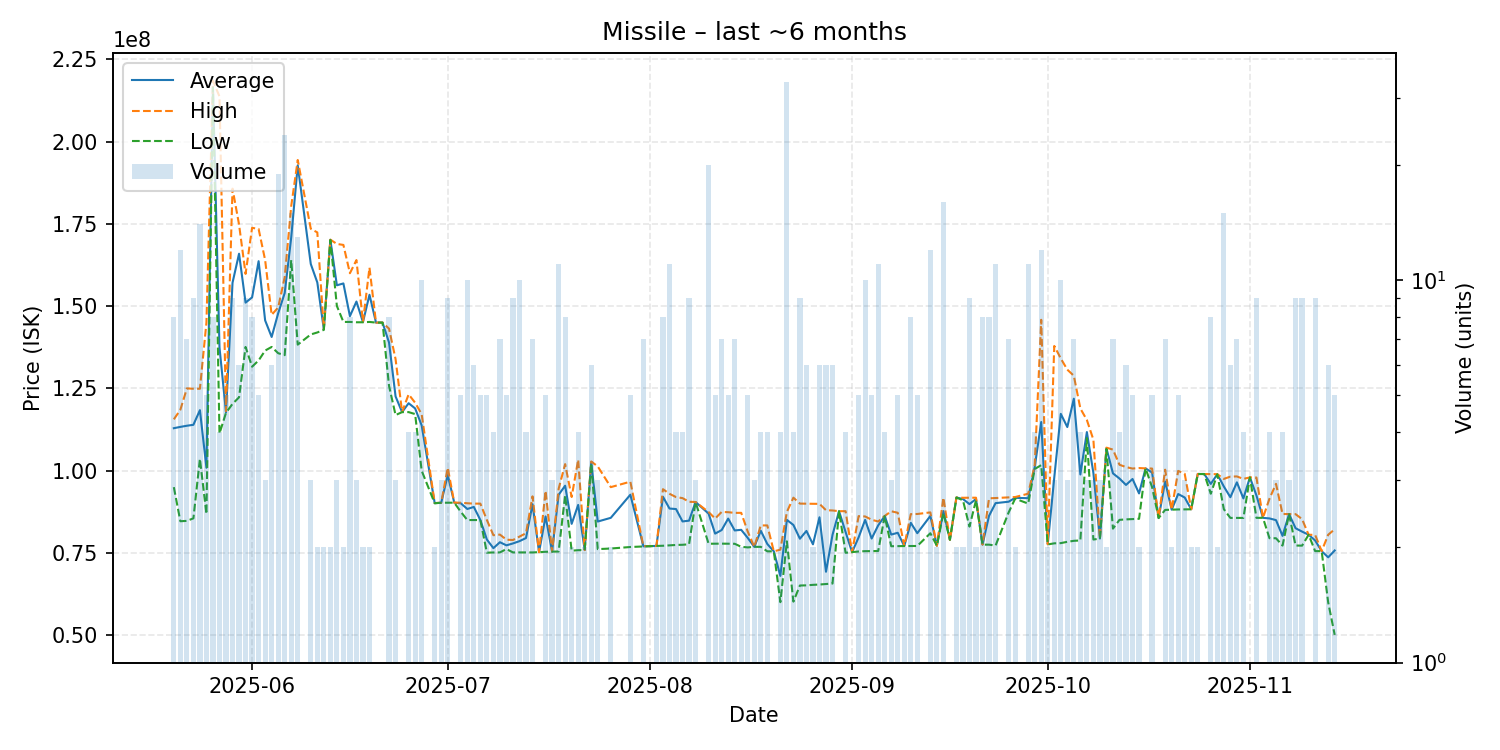

Source data for this figure (header and first rows):
date, average, highest, lowest, order_count, volume
2025-05-20, 112912500, 115600000, 95000000, 8, 8
2025-05-21, 113306667, 118500000, 84640000, 12, 12
2025-05-22, 113657143, 125000000, 84750000, 7, 7
2025-05-23, 113942222, 124900000, 85520000, 9, 9
2025-05-24, 118388571, 124900000, 103600000, 14, 14
2025-05-25, 100888000, 145000000, 86825000, 5, 5
2025-05-26, 216612500, 218500000, 216400000, 8, 8
2025-05-27, 137475000, 213700000, 111300000, 4, 4
2025-05-28, 117720000, 118100000, 117600000, 5, 5
2025-05-29, 157111111, 185700000, 120300000, 8, 9
2025-05-30, 165933333, 174800000, 122300000, 6, 6
2025-05-31, 151066667, 159800000, 137600000, 9, 9
2025-06-01, 152662500, 173800000, 131600000, 5, 8
2025-06-02, 163660000, 173450000, 133500000, 4, 5
2025-06-03, 145666667, 164000000, 136500000, 3, 3
2025-06-04, 140633333, 147350000, 137600000, 6, 6
2025-06-05, 147826316, 149600000, 135700000, 19, 19
2025-06-06, 153987500, 158800000, 135100000, 18, 24
2025-06-07, 170866667, 180400000, 164000000, 15, 15
2025-06-08, 192784615, 194400000, 138300000, 12, 13
2025-06-10, 162800000, 173500000, 141400000, 3, 3
2025-06-11, 157200000, 172400000, 142000000, 2, 2
2025-06-12, 142950000, 143100000, 142800000, 2, 2
2025-06-13, 170150000, 170200000, 170100000, 2, 2
2025-06-14, 156333333, 168900000, 150050000, 3, 3
2025-06-15, 156900000, 168600000, 145200000, 2, 2
2025-06-16, 146950000, 160000000, 145200000, 7, 8
2025-06-17, 151400000, 164000000, 145100000, 3, 3
2025-06-18, 145150000, 145200000, 145100000, 2, 2
2025-06-19, 153450000, 161700000, 145200000, 2, 2
2025-06-20, 145000000, 145000000, 145000000, 1, 1
2025-06-21, 145000000, 145000000, 145000000, 1, 1
2025-06-22, 138925000, 143150000, 125750000, 7, 8
2025-06-23, 122566667, 133900000, 116900000, 3, 3
2025-06-24, 117800000, 117800000, 117800000, 1, 1
2025-06-25, 120500000, 123200000, 117800000, 4, 4
2025-06-26, 118925000, 120650000, 117200000, 4, 4
2025-06-27, 113770000, 117150000, 100000000, 10, 10
2025-06-29, 90135000, 90160000, 90110000, 2, 2
2025-06-30, 90253333, 90260000, 90250000, 3, 3
2025-07-01, 98692222, 100900000, 90265000, 8, 9
2025-07-02, 90280000, 90280000, 90280000, 1, 1
2025-07-03, 90092000, 90270000, 87510000, 5, 5
2025-07-04, 88366000, 90105000, 85000000, 8, 10
2025-07-05, 88981667, 89990000, 85000000, 6, 6
2025-07-06, 85010000, 89990000, 85000000, 5, 5
2025-07-07, 79072000, 85025000, 75090000, 4, 5
2025-07-08, 76462500, 80400000, 75150000, 4, 4
2025-07-09, 78265714, 80585000, 75170000, 7, 7
2025-07-10, 77316000, 79025000, 76180000, 4, 5
2025-07-11, 77895556, 78940000, 75170000, 8, 9
2025-07-12, 78588000, 79980000, 75170000, 9, 10
2025-07-13, 79537500, 81000000, 75160000, 4, 4
2025-07-14, 89824286, 92200000, 75160000, 7, 7
2025-07-15, 75240000, 75240000, 75240000, 1, 1
2025-07-16, 86102000, 93890000, 75360000, 5, 5
2025-07-17, 75420000, 75435000, 75390000, 3, 3
2025-07-18, 92676364, 94475000, 75440000, 9, 11
2025-07-19, 95435000, 102000000, 92495000, 7, 8
2025-07-20, 83845000, 92000000, 75690000, 2, 2
... 108 more rows
